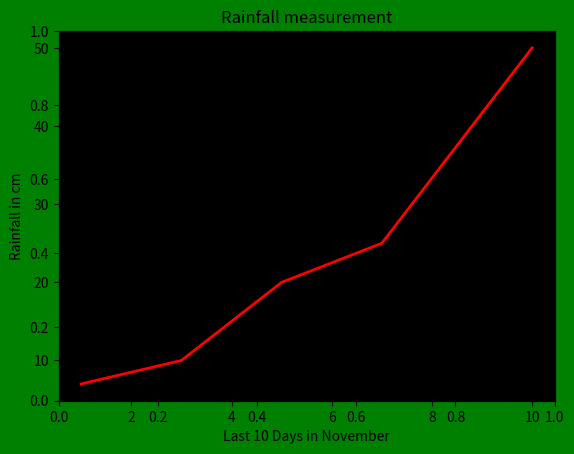

Write the Python code that produced this figure.
import matplotlib
import matplotlib.pyplot as pt
fig=pt.figure()
pt.title("Rainfall measurement")
pt.xlabel("Last 10 Days in November")
pt.ylabel("Rainfall in cm")
rec=fig.patch.set_facecolor('green')
x=[1,3,5,7,10]
y=[7,10,20,25,50]
graph1=fig.add_subplot(1,1,1,facecolor='black')
graph1.plot(x,y,'red',linewidth=2.0)
pt.show()